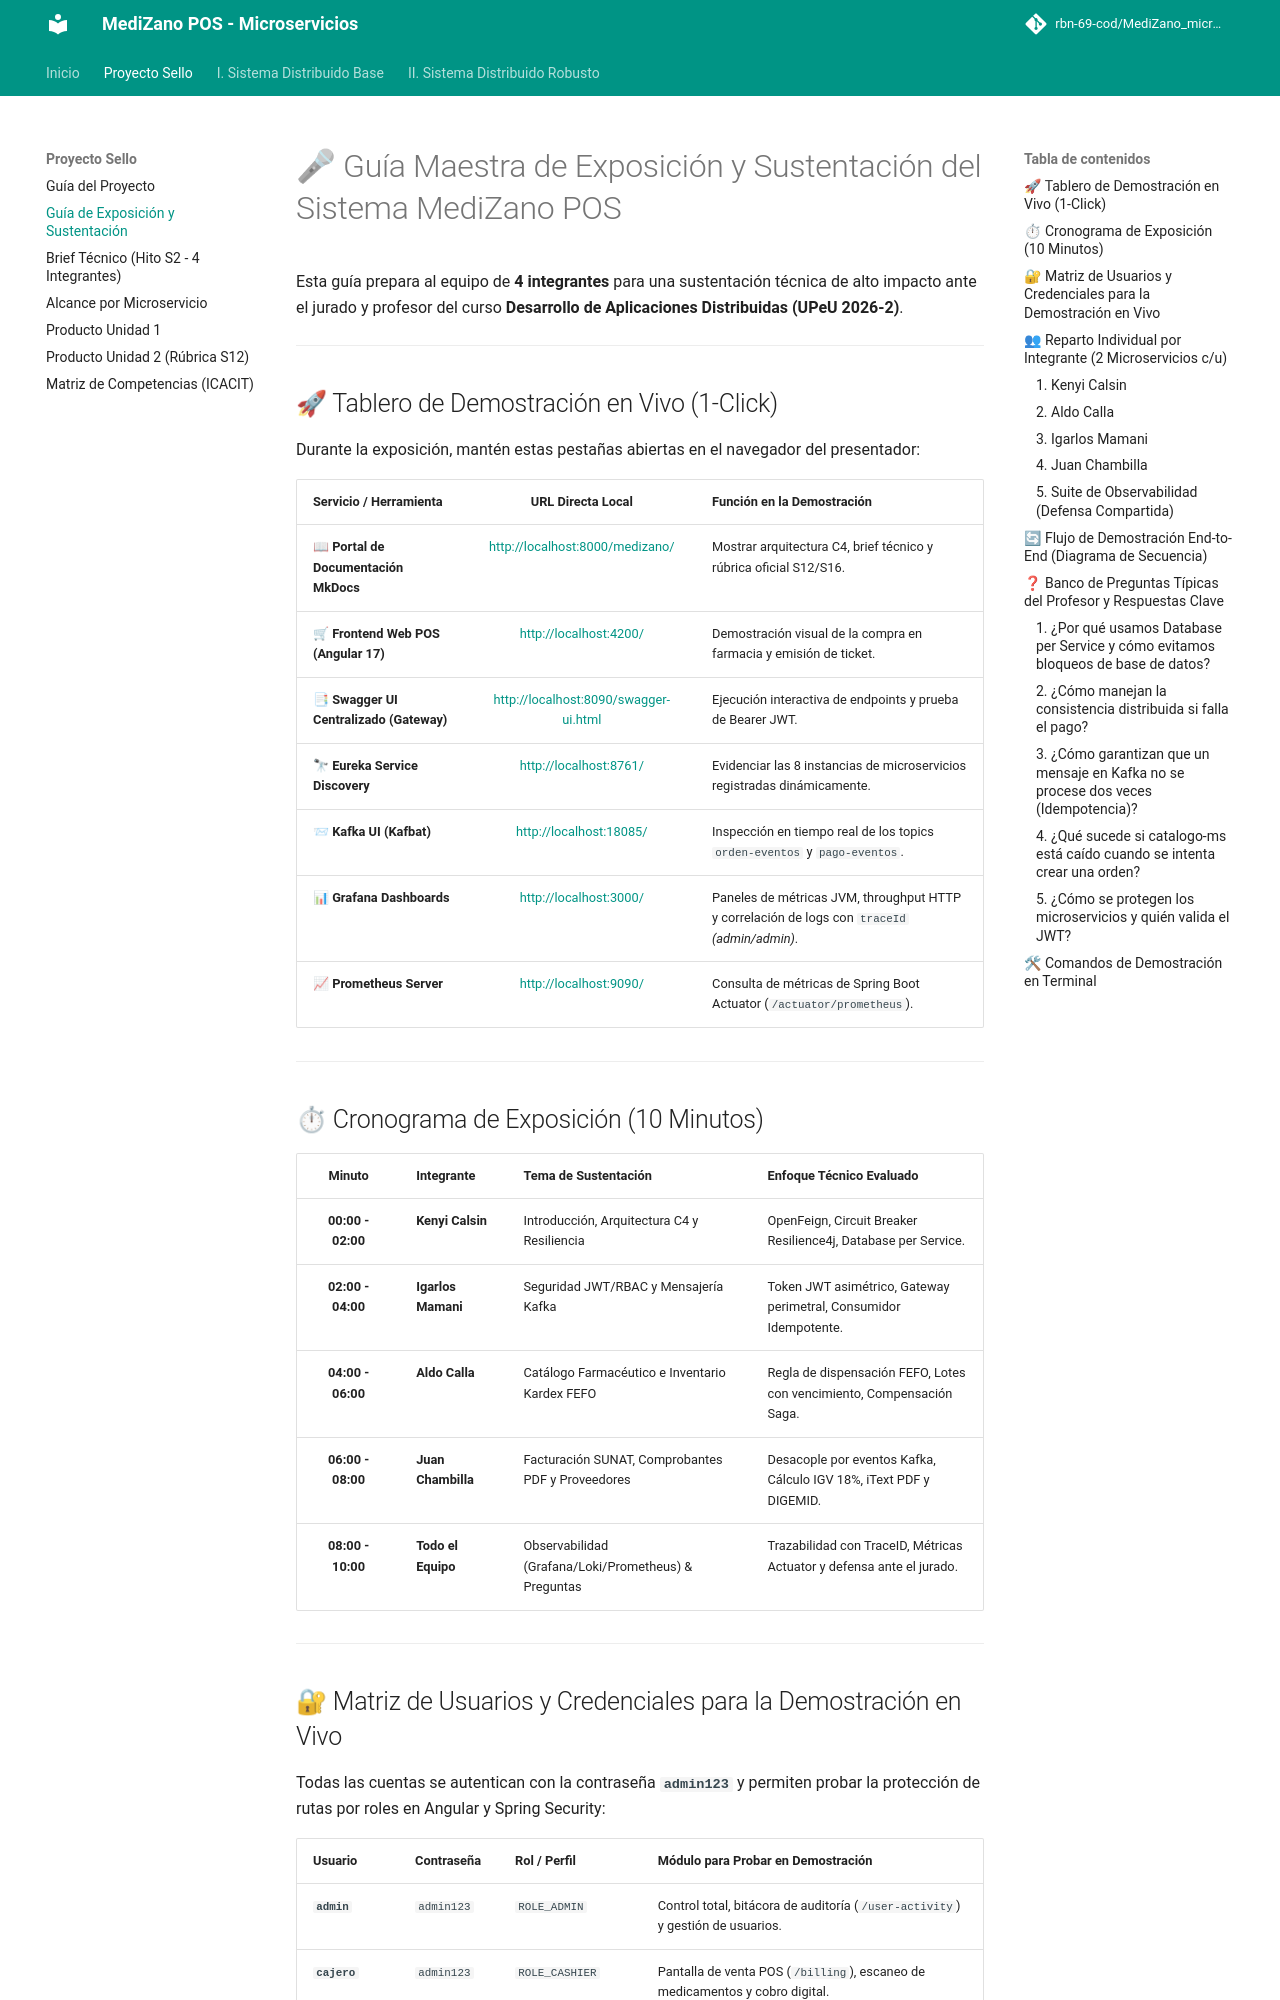

repository: Dakar-11/MediZano_microservicios · page: proyecto-sello/guia-exposicion/index.html · generator: mkdocs

# 🎤 Guía Maestra de Exposición y Sustentación del Sistema MediZano POS

Esta guía prepara al equipo de **4 integrantes** para una sustentación técnica de alto impacto ante el jurado y profesor del curso **Desarrollo de Aplicaciones Distribuidas (UPeU 2026-2)**.

---

## 🚀 Tablero de Demostración en Vivo (1-Click)

Durante la exposición, mantén estas pestañas abiertas en el navegador del presentador:

| Servicio / Herramienta | URL Directa Local | Función en la Demostración |
| :--- | :---: | :--- |
| 📖 **Portal de Documentación MkDocs** | [http://localhost:8000/medizano/](http://localhost:8000/medizano/) | Mostrar arquitectura C4, brief técnico y rúbrica oficial S12/S16. |
| 🛒 **Frontend Web POS (Angular 17)** | [http://localhost:4200/](http://localhost:4200/) | Demostración visual de la compra en farmacia y emisión de ticket. |
| 📑 **Swagger UI Centralizado (Gateway)** | [http://localhost:8090/swagger-ui.html](http://localhost:8090/swagger-ui.html) | Ejecución interactiva de endpoints y prueba de Bearer JWT. |
| 🔭 **Eureka Service Discovery** | [http://localhost:8761/](http://localhost:8761/) | Evidenciar las 8 instancias de microservicios registradas dinámicamente. |
| 📨 **Kafka UI (Kafbat)** | [http://localhost:18085/](http://localhost:18085/) | Inspección en tiempo real de los topics `orden-eventos` y `pago-eventos`. |
| 📊 **Grafana Dashboards** | [http://localhost:3000/](http://localhost:3000/) | Paneles de métricas JVM, throughput HTTP y correlación de logs con `traceId` *(admin/admin)*. |
| 📈 **Prometheus Server** | [http://localhost:9090/](http://localhost:9090/) | Consulta de métricas de Spring Boot Actuator (`/actuator/prometheus`). |

---
